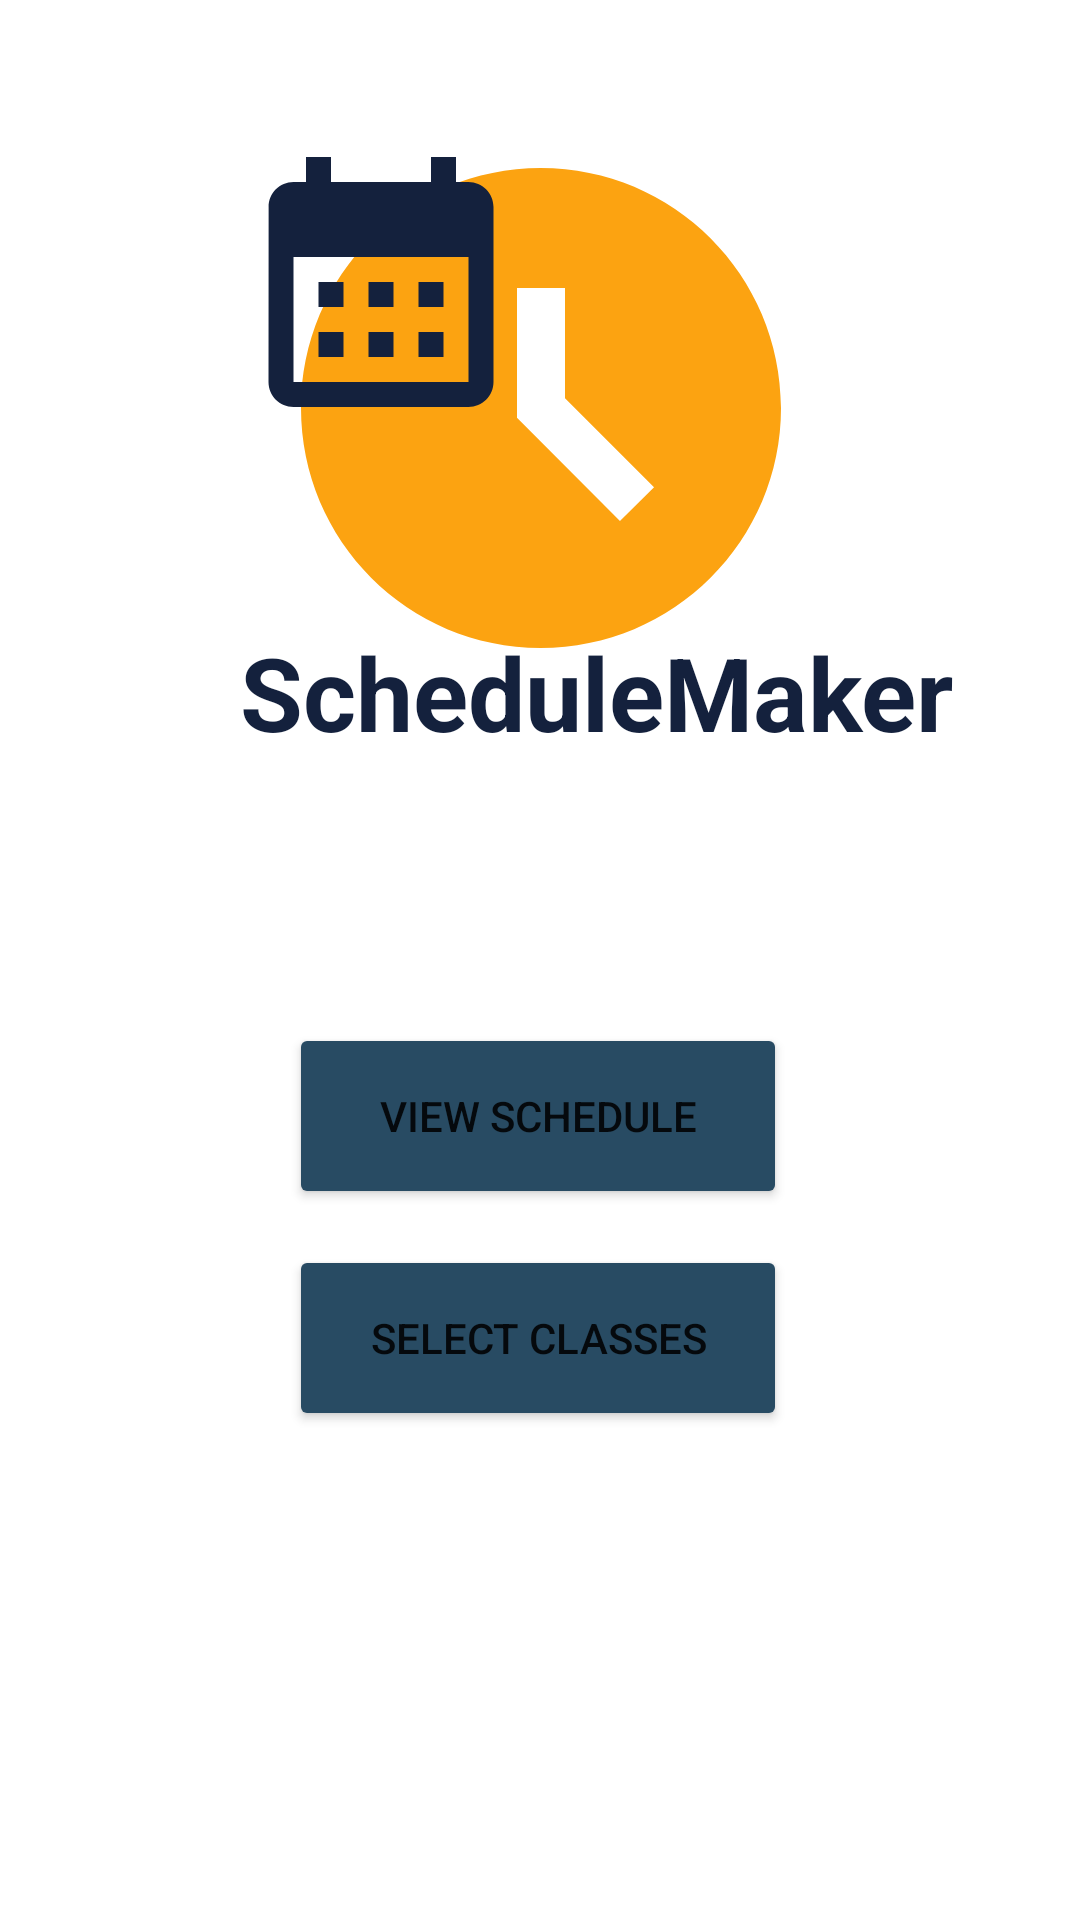

Produce the Android XML layout that renders to this screen, including the resource entries it uses.
<!-- AndroidManifest.xml: application theme Theme.ScheduleMaker -->
<!-- res/layout/activity_main.xml -->
<?xml version="1.0" encoding="utf-8"?>
<androidx.constraintlayout.widget.ConstraintLayout xmlns:android="http://schemas.android.com/apk/res/android"
    xmlns:app="http://schemas.android.com/apk/res-auto"
    xmlns:tools="http://schemas.android.com/tools"
    android:layout_width="match_parent"
    android:layout_height="match_parent"
    tools:context=".MainActivity">

    <Button
        android:id="@+id/viewScheduleButton"
        android:layout_width="166dp"
        android:layout_height="62dp"
        android:layout_marginTop="76dp"
        android:backgroundTint="@color/ClassListButton"
        android:text="@string/view_schedule"
        app:cornerRadius="10dp"
        app:layout_constraintEnd_toEndOf="parent"
        app:layout_constraintHorizontal_bias="0.497"
        app:layout_constraintStart_toStartOf="parent"
        app:layout_constraintTop_toBottomOf="@+id/textView2" />

    <Button
        android:id="@+id/selectClassesButton"
        android:layout_width="166dp"
        android:layout_height="62dp"
        android:layout_marginTop="12dp"
        android:backgroundTint="@color/ClassListButton"
        android:text="@string/select_classes"
        app:cornerRadius="10dp"
        app:layout_constraintEnd_toEndOf="parent"
        app:layout_constraintHorizontal_bias="0.497"
        app:layout_constraintStart_toStartOf="parent"
        app:layout_constraintTop_toBottomOf="@+id/viewScheduleButton" />

    <ImageView
        android:id="@+id/imageView6"
        android:layout_width="295dp"
        android:layout_height="192dp"
        android:layout_marginTop="40dp"
        app:layout_constraintEnd_toEndOf="parent"
        app:layout_constraintStart_toStartOf="parent"
        app:layout_constraintTop_toTopOf="parent"
        app:srcCompat="@drawable/ic_baseline_access_time_filled_24" />

    <TextView
        android:id="@+id/textView2"
        android:layout_width="250dp"
        android:layout_height="57dp"
        android:layout_marginStart="80dp"
        android:layout_marginTop="168dp"
        android:text="ScheduleMaker"
        android:textColor="@color/namecolor"
        android:textSize="34sp"
        android:textStyle="bold"
        app:layout_constraintStart_toStartOf="parent"
        app:layout_constraintTop_toTopOf="@+id/imageView6" />

    <ImageView
        android:id="@+id/imageView7"
        android:layout_width="118dp"
        android:layout_height="100dp"
        android:layout_marginStart="68dp"
        android:layout_marginTop="4dp"
        app:layout_constraintStart_toStartOf="parent"
        app:layout_constraintTop_toTopOf="@+id/imageView6"
        app:srcCompat="@drawable/ic_baseline_calendar_month_24" />
</androidx.constraintlayout.widget.ConstraintLayout>
<!-- resources referenced by this layout -->
<resources>
  <color name="ClassListButton">#284b63</color>
  <color name="namecolor">#14213D</color>
  <!-- drawable ic_baseline_access_time_filled_24 (drawable) -->
  <vector android:height="24dp" android:tint="#FCA311"
      android:viewportHeight="24" android:viewportWidth="24"
      android:width="24dp" xmlns:android="http://schemas.android.com/apk/res/android">
      <path android:fillColor="@android:color/white" android:pathData="M11.99,2C6.47,2 2,6.48 2,12s4.47,10 9.99,10C17.52,22 22,17.52 22,12S17.52,2 11.99,2zM15.29,16.71L11,12.41V7h2v4.59l3.71,3.71L15.29,16.71z"/>
  </vector>
  <!-- drawable ic_baseline_calendar_month_24 (drawable) -->
  <vector android:height="24dp" android:tint="#14213D"
      android:viewportHeight="24" android:viewportWidth="24"
      android:width="24dp" xmlns:android="http://schemas.android.com/apk/res/android">
      <path android:fillColor="@android:color/white" android:pathData="M19,4h-1V2h-2v2H8V2H6v2H5C3.89,4 3.01,4.9 3.01,6L3,20c0,1.1 0.89,2 2,2h14c1.1,0 2,-0.9 2,-2V6C21,4.9 20.1,4 19,4zM19,20H5V10h14V20zM9,14H7v-2h2V14zM13,14h-2v-2h2V14zM17,14h-2v-2h2V14zM9,18H7v-2h2V18zM13,18h-2v-2h2V18zM17,18h-2v-2h2V18z"/>
  </vector>
  <string name="select_classes">Select Classes</string>
  <string name="view_schedule">View Schedule</string>
  <style name="Theme.ScheduleMaker" parent="Theme.MaterialComponents.DayNight.DarkActionBar">
          
          <item name="colorPrimary">@color/purple_500</item>
          <item name="colorPrimaryVariant">@color/purple_700</item>
          <item name="colorOnPrimary">@color/white</item>
          
          <item name="colorSecondary">@color/teal_200</item>
          <item name="colorSecondaryVariant">@color/teal_700</item>
          <item name="colorOnSecondary">@color/black</item>
          
          <item name="android:statusBarColor" tools:targetApi="l">?attr/colorPrimaryVariant</item>
          
      </style>
  <color name="purple_500">#FF6200EE</color>
  <color name="purple_700">#FF3700B3</color>
  <color name="white">#FFFFFFFF</color>
  <color name="teal_200">#FF03DAC5</color>
  <color name="teal_700">#FF018786</color>
  <color name="black">#FF000000</color>
</resources>
